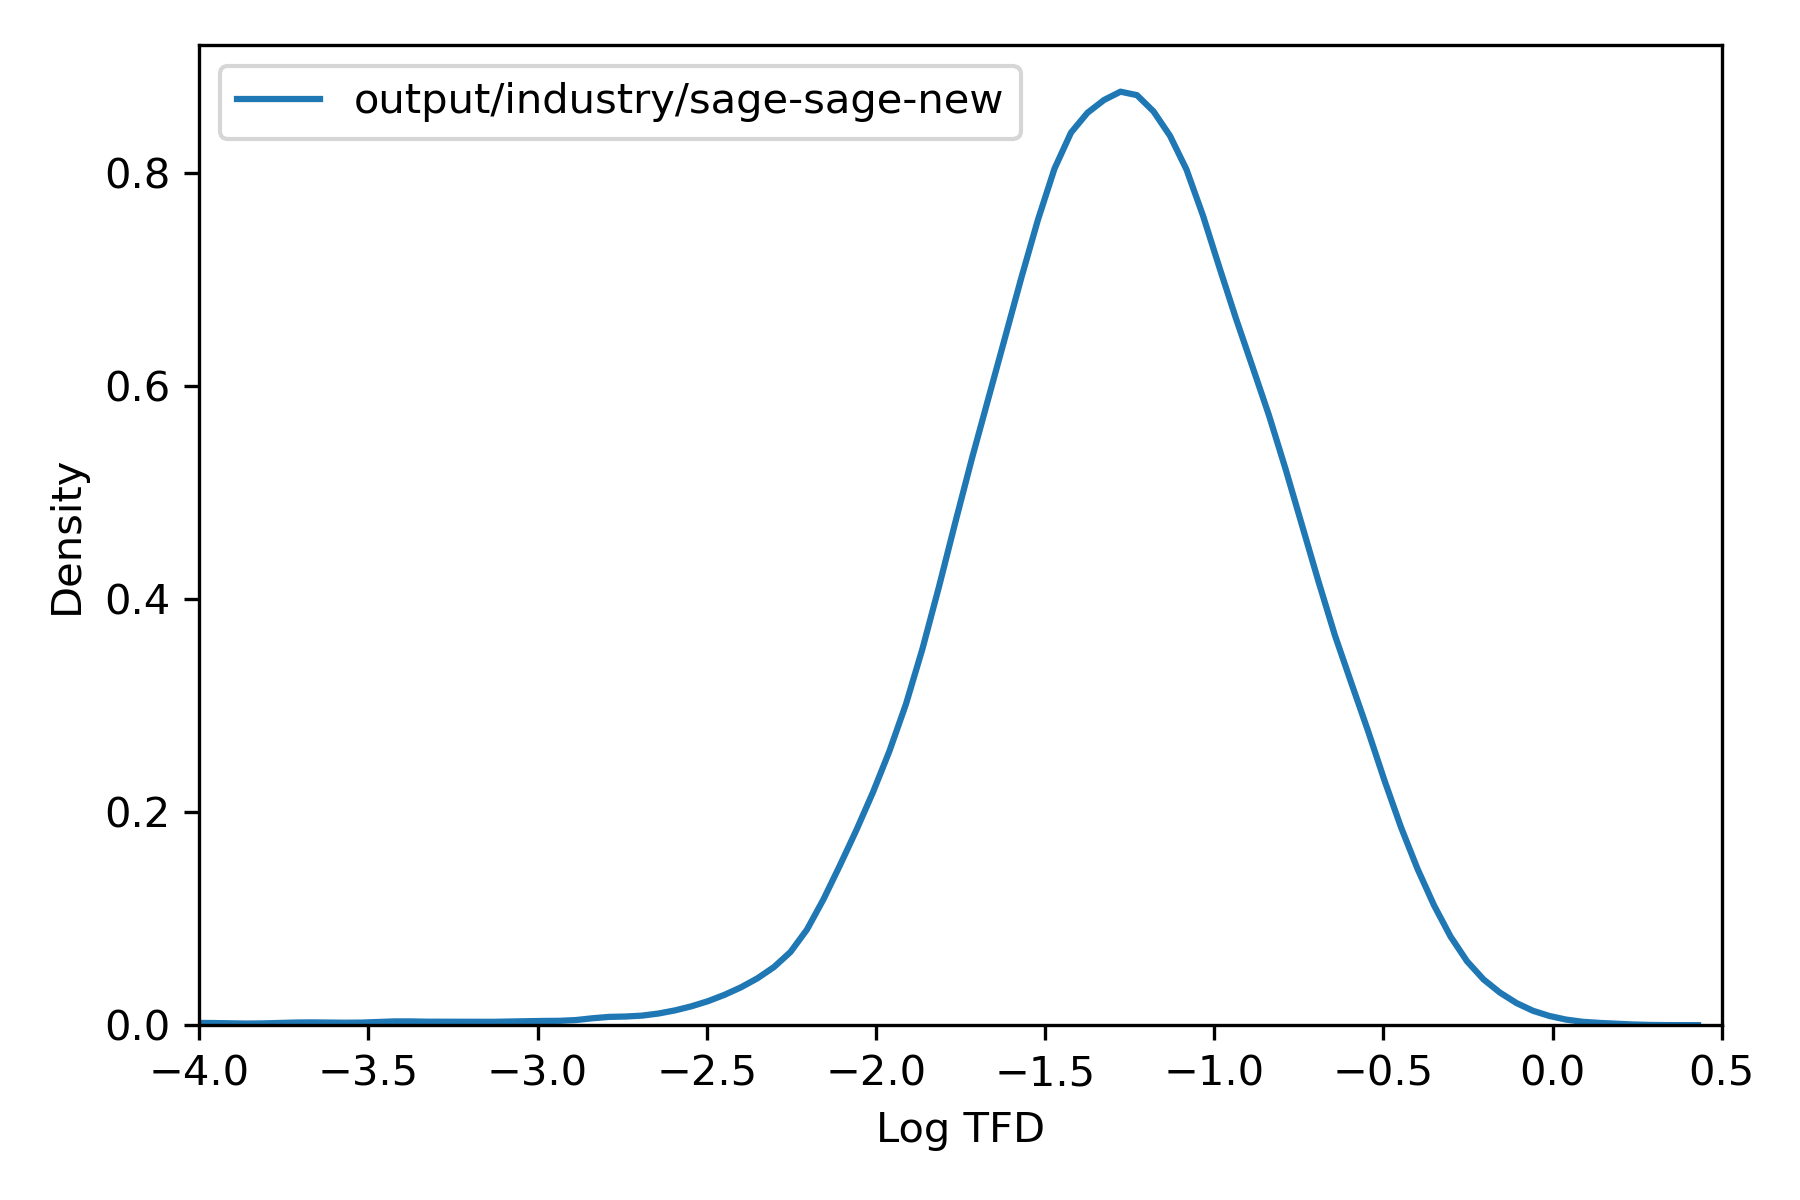

The data file committed next to this chart (first rows):
, tfd
36975451, 0.04979
36975452, 0.1231
36975453, 0.01375
36975454, 0.01264
36975455, 0.1288
36975456, 0.03946
36991787, 0.002833
36991788, 0.08429
36991789, 0.007602
36991790, 5.483748086167854e-05
36991791, 0.03237
36991792, 0.02508
36991793, 0.006649
36991794, 0.02515
36991795, 0.007648
36991796, 0.002907
36987706, 0.09876
36987707, 0.03458
36987708, 0.03475
36984387, 0.02534
36984388, 0.02536
36984389, 0.02282
36973916, 0.03572
36973917, 0.03568
36973918, 0.01554
36973919, 0.01539
37014846, 0.09684
37014847, 0.2211
37014848, 0.3553
37014849, 0.00619
37014850, 0.007876
37014851, 0.3588
37014852, 0.0455
37014853, 0.4552
36991461, 0.06974
36991462, 0.1776
36991463, 0.2464
36991464, 0.2546
36991465, 0.08204
36991466, 0.1774
36991467, 0.03477
36991468, 0.1734
36991469, 0.2454
36991470, 0.2521
36969580, 0.0187
36969581, 0.01871
37016997, 0.02553
37015999, 0.04776
37016000, 0.04821
36972482, 0.1172
36972483, 0.05135
36972484, 0.05135
36972485, 0.1219
36972486, 0.0514
36972487, 0.1218
36972488, 0.1218
36972489, 0.1248
36973802, 0.0006799
36973803, 0.004036
37016100, 0.03064
... 69,121 more rows
